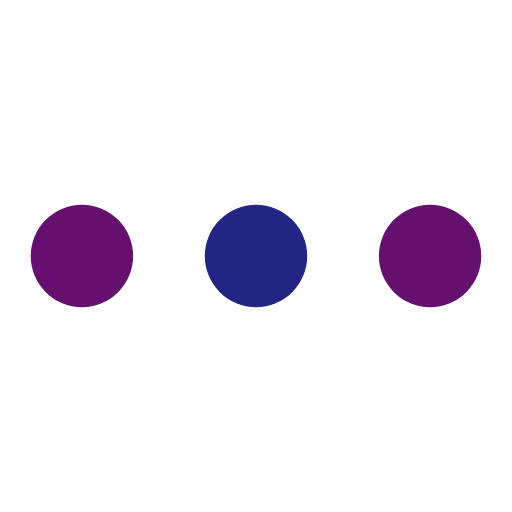
t = 0.00 s
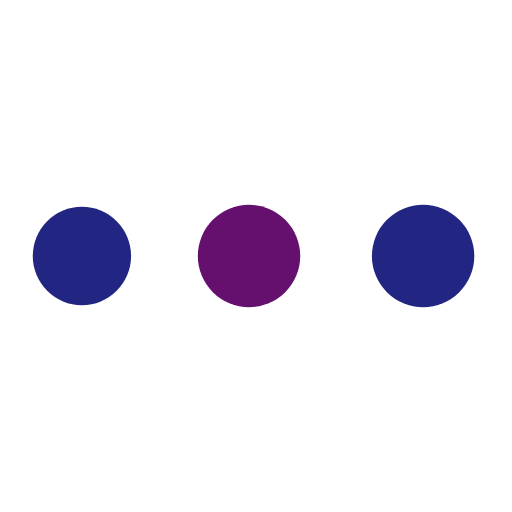
t = 0.59 s
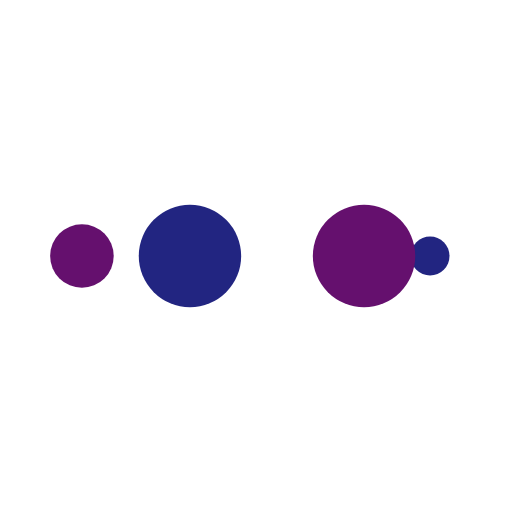
t = 0.98 s
t = 1.56 s: frame unchanged from t = 0.00 s, image omitted
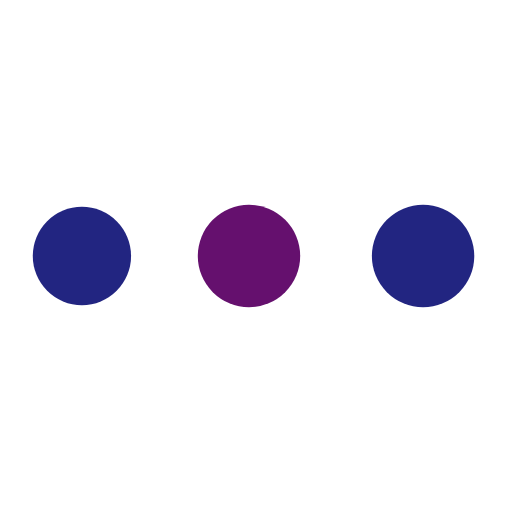
t = 2.15 s
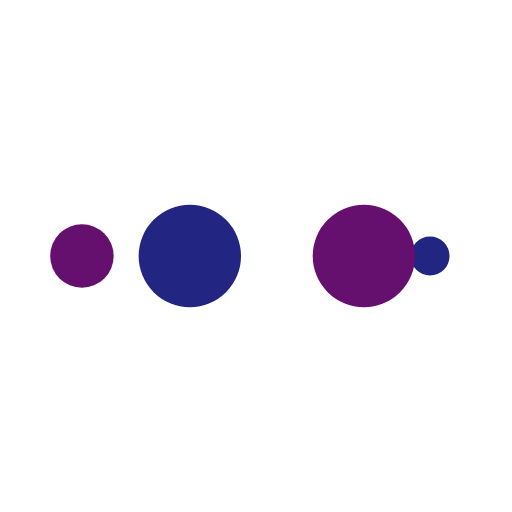
t = 2.54 s

The animated SVG that drew these frames (rendered in a browser with its animation timeline set to each time). Animation: 10 SMIL elements (animate=10); one cycle of 3.12 s, repeats indefinitely.

<?xml version="1.0" encoding="utf-8"?>
<svg xmlns="http://www.w3.org/2000/svg" xmlns:xlink="http://www.w3.org/1999/xlink" style="margin: auto; display: block; shape-rendering: auto;" width="200px" height="200px" viewBox="0 0 100 100" preserveAspectRatio="xMidYMid">
<circle cx="84" cy="50" r="10" fill="#65106e">
    <animate attributeName="r" repeatCount="indefinite" dur="0.78125s" calcMode="spline" keyTimes="0;1" values="10;0" keySplines="0 0.5 0.5 1" begin="0s"></animate>
    <animate attributeName="fill" repeatCount="indefinite" dur="3.125s" calcMode="discrete" keyTimes="0;0.25;0.5;0.75;1" values="#65106e;#222581;#65106e;#222581;#65106e" begin="0s"></animate>
</circle><circle cx="16" cy="50" r="10" fill="#65106e">
  <animate attributeName="r" repeatCount="indefinite" dur="3.125s" calcMode="spline" keyTimes="0;0.25;0.5;0.75;1" values="0;0;10;10;10" keySplines="0 0.5 0.5 1;0 0.5 0.5 1;0 0.5 0.5 1;0 0.5 0.5 1" begin="0s"></animate>
  <animate attributeName="cx" repeatCount="indefinite" dur="3.125s" calcMode="spline" keyTimes="0;0.25;0.5;0.75;1" values="16;16;16;50;84" keySplines="0 0.5 0.5 1;0 0.5 0.5 1;0 0.5 0.5 1;0 0.5 0.5 1" begin="0s"></animate>
</circle><circle cx="50" cy="50" r="10" fill="#222581">
  <animate attributeName="r" repeatCount="indefinite" dur="3.125s" calcMode="spline" keyTimes="0;0.25;0.5;0.75;1" values="0;0;10;10;10" keySplines="0 0.5 0.5 1;0 0.5 0.5 1;0 0.5 0.5 1;0 0.5 0.5 1" begin="-0.78125s"></animate>
  <animate attributeName="cx" repeatCount="indefinite" dur="3.125s" calcMode="spline" keyTimes="0;0.25;0.5;0.75;1" values="16;16;16;50;84" keySplines="0 0.5 0.5 1;0 0.5 0.5 1;0 0.5 0.5 1;0 0.5 0.5 1" begin="-0.78125s"></animate>
</circle><circle cx="84" cy="50" r="10" fill="#65106e">
  <animate attributeName="r" repeatCount="indefinite" dur="3.125s" calcMode="spline" keyTimes="0;0.25;0.5;0.75;1" values="0;0;10;10;10" keySplines="0 0.5 0.5 1;0 0.5 0.5 1;0 0.5 0.5 1;0 0.5 0.5 1" begin="-1.5625s"></animate>
  <animate attributeName="cx" repeatCount="indefinite" dur="3.125s" calcMode="spline" keyTimes="0;0.25;0.5;0.75;1" values="16;16;16;50;84" keySplines="0 0.5 0.5 1;0 0.5 0.5 1;0 0.5 0.5 1;0 0.5 0.5 1" begin="-1.5625s"></animate>
</circle><circle cx="16" cy="50" r="10" fill="#222581">
  <animate attributeName="r" repeatCount="indefinite" dur="3.125s" calcMode="spline" keyTimes="0;0.25;0.5;0.75;1" values="0;0;10;10;10" keySplines="0 0.5 0.5 1;0 0.5 0.5 1;0 0.5 0.5 1;0 0.5 0.5 1" begin="-2.34375s"></animate>
  <animate attributeName="cx" repeatCount="indefinite" dur="3.125s" calcMode="spline" keyTimes="0;0.25;0.5;0.75;1" values="16;16;16;50;84" keySplines="0 0.5 0.5 1;0 0.5 0.5 1;0 0.5 0.5 1;0 0.5 0.5 1" begin="-2.34375s"></animate>
</circle>
<!-- [ldio] generated by https://loading.io/ --></svg>